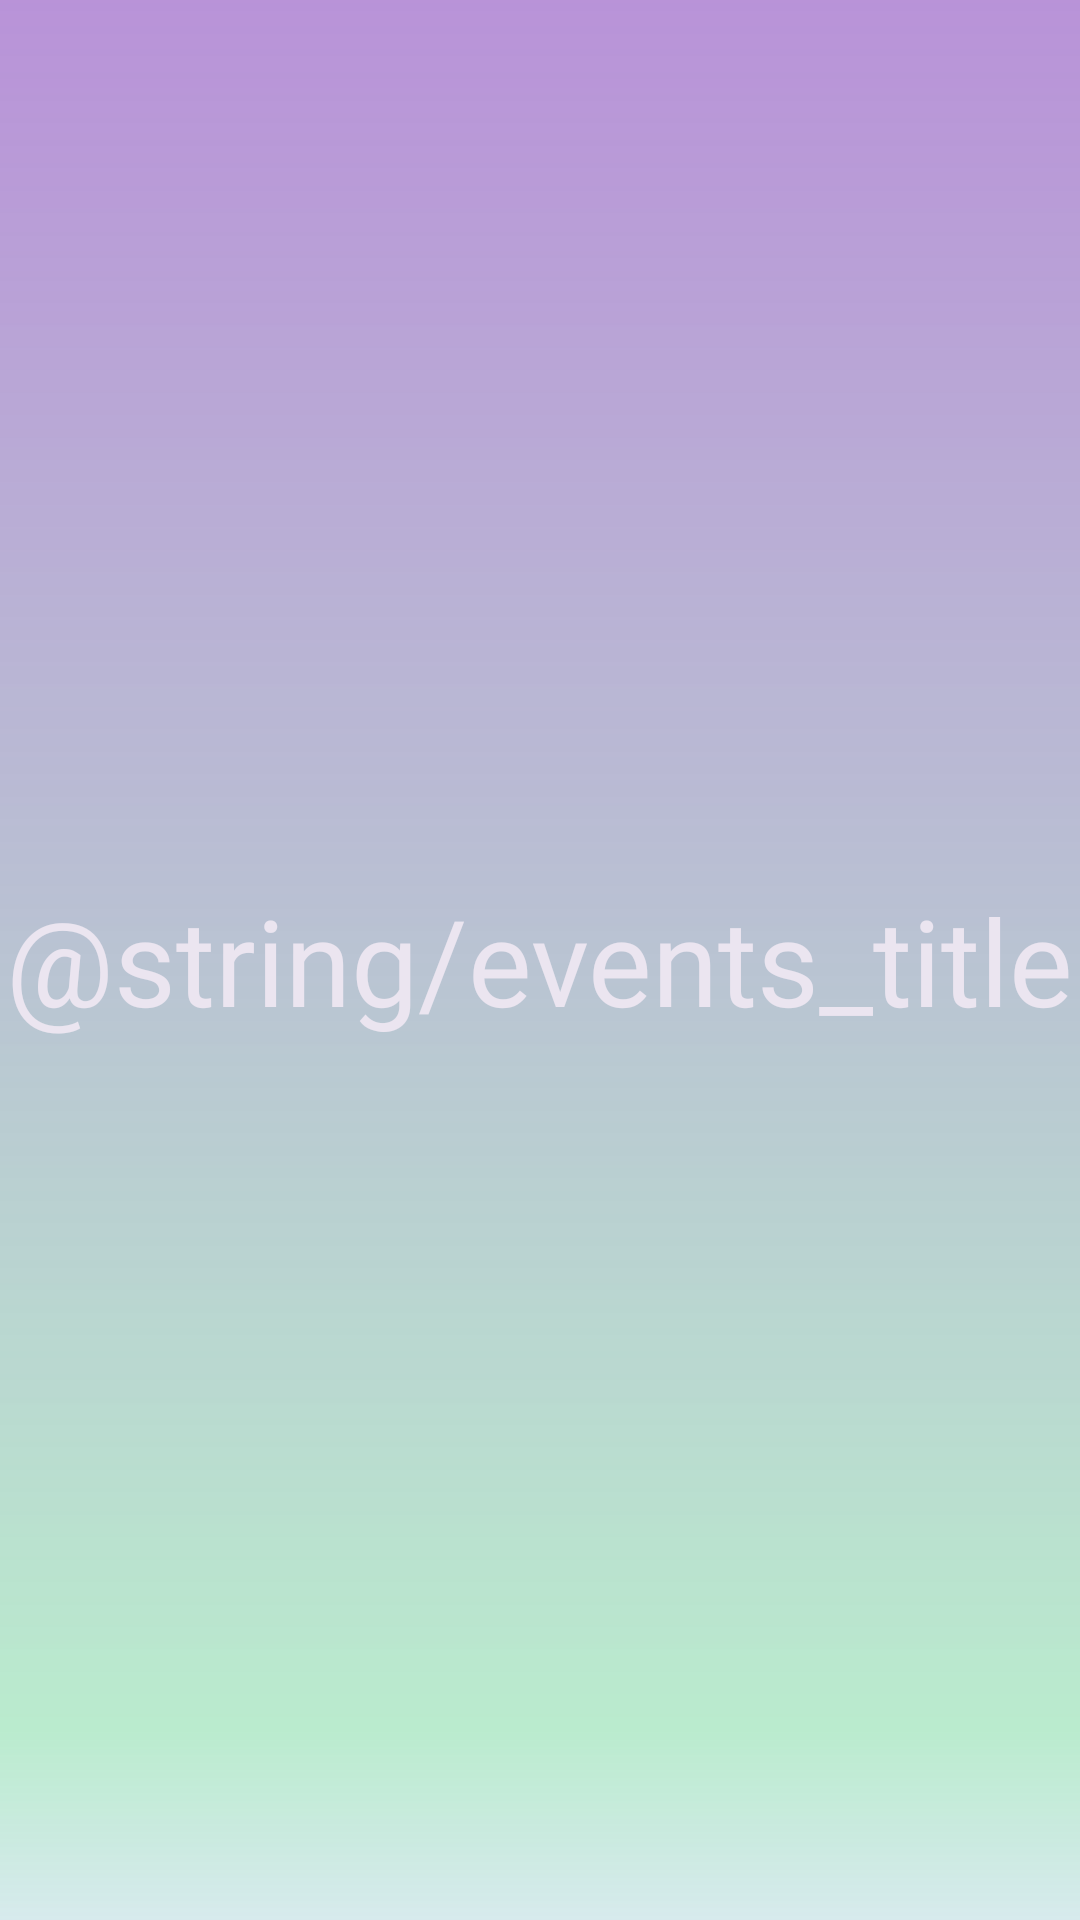

Layout XML and referenced resources for this Android screen:
<!-- AndroidManifest.xml: application theme Theme.AuroraEvents -->
<!-- res/layout/header_event_fragment.xml -->
<?xml version="1.0" encoding="utf-8"?>
<LinearLayout xmlns:android="http://schemas.android.com/apk/res/android"
    android:layout_width="match_parent"
    android:layout_height="370dp"
    android:gravity="center"
    android:background="@drawable/background_aroura_gradient">

    <TextView
        android:id="@+id/events_title"
        android:layout_width="wrap_content"
        android:layout_height="wrap_content"
        android:text="@string/events_title"
        android:textSize="40sp"
        android:fontFamily="@font/roboto"
        android:textColor="@color/light_text"/>

</LinearLayout>
<!-- resources referenced by this layout -->
<resources>
  <color name="light_text">#FFEBE5F0</color>
  <!-- drawable background_aroura_gradient (drawable) -->
  <?xml version="1.0" encoding="utf-8"?>
  <shape
      xmlns:android="http://schemas.android.com/apk/res/android"
      android:shape="rectangle" >
      <gradient
          android:angle="-90"
          android:startColor="#E6B187D4"
          android:centerColor="#998CE3AD"
          android:centerX="90%"
          android:endColor="#80AFDEDB"
          android:type="linear" />
  </shape>
  <style name="Theme.AuroraEvents" parent="Base.Theme.AuroraEvents" />
  <style name="Base.Theme.AuroraEvents" parent="Theme.Material3.DayNight.NoActionBar">
          
          
      </style>
</resources>
